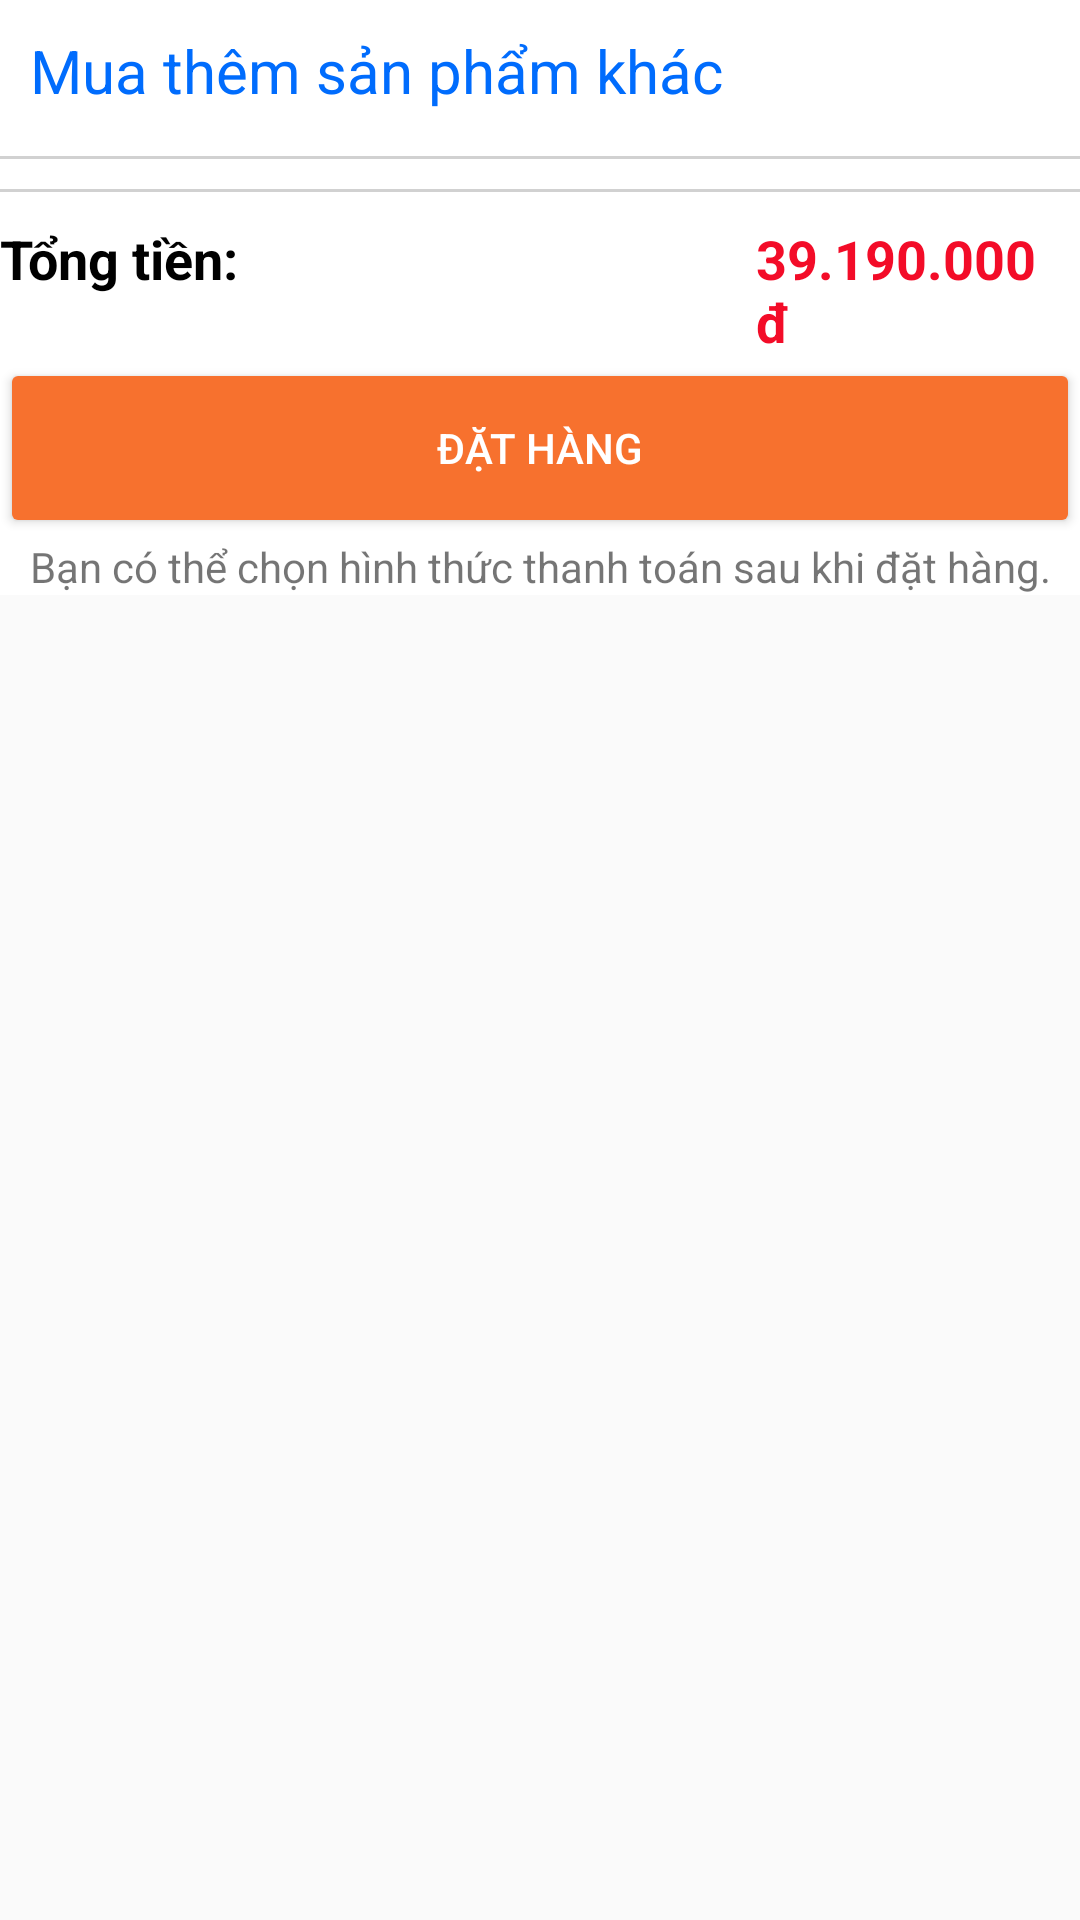

This screen was rendered from an Android layout file. Write that file and the resources it references.
<!-- AndroidManifest.xml: application theme Theme.AppBanLapTop -->
<!-- res/layout/fragment_cart.xml -->
<?xml version="1.0" encoding="utf-8"?>
<FrameLayout xmlns:android="http://schemas.android.com/apk/res/android"
    xmlns:tools="http://schemas.android.com/tools"
    android:layout_width="match_parent"
    android:layout_height="match_parent"
    tools:context=".fragment.CartFragment">

    <ScrollView
        android:background="#fff"
        android:layout_width="match_parent"
        android:layout_height="wrap_content">

        <LinearLayout
            android:layout_width="match_parent"
            android:layout_height="wrap_content"
            android:orientation="vertical">

            <TextView
                android:id="@+id/btnReturnHome"
                android:layout_width="match_parent"
                android:layout_height="wrap_content"
                android:layout_margin="10dp"
                android:text="Mua thêm sản phẩm khác"
                android:textColor="#006cfd"
                android:textSize="20sp" />

            <androidx.recyclerview.widget.RecyclerView
                android:id="@+id/recyclerViewCart"
                android:layout_width="match_parent"
                android:layout_height="wrap_content" />

            <TextView
                android:layout_width="match_parent"
                android:layout_height="1dp"
                android:layout_marginTop="5dp"
                android:background="#d1d1d1" />

            <TextView
                android:layout_width="match_parent"
                android:layout_height="1dp"
                android:layout_marginTop="10dp"
                android:background="#d1d1d1" />

            <LinearLayout
                android:layout_width="match_parent"
                android:layout_height="wrap_content"
                android:layout_marginTop="10dp"
                android:orientation="horizontal">

                <TextView
                    android:layout_width="0dp"
                    android:layout_height="wrap_content"
                    android:layout_weight="0.7"
                    android:text="Tổng tiền:"
                    android:textColor="#000"
                    android:textSize="18sp"
                    android:textStyle="bold" />

                <TextView
                    android:id="@+id/tvTotal"
                    android:layout_width="0dp"
                    android:layout_height="wrap_content"
                    android:layout_weight="0.3"
                    android:text="39.190.000 đ"
                    android:textColor="#f30c28"
                    android:textSize="18sp"
                    android:textStyle="bold" />
            </LinearLayout>

            <Button
                android:id="@+id/btnCheckout"
                android:layout_width="match_parent"
                android:layout_height="60dp"
                android:backgroundTint="#f7712e"
                android:text="ĐẶT HÀNG"
                android:textColor="#fff" />

            <TextView
                android:layout_width="match_parent"
                android:layout_height="wrap_content"
                android:text="Bạn có thể chọn hình thức thanh toán sau khi đặt hàng."
                android:textAlignment="center" />

        </LinearLayout>
    </ScrollView>

</FrameLayout>
<!-- resources referenced by this layout -->
<resources>
  <style name="Theme.AppBanLapTop" parent="Theme.AppCompat.Light.NoActionBar">
          
          <item name="colorPrimary">@color/purple_500</item>
          <item name="colorPrimaryVariant">@color/purple_700</item>
          <item name="colorOnPrimary">@color/white</item>
          
          <item name="colorSecondary">@color/teal_200</item>
          <item name="colorSecondaryVariant">@color/teal_700</item>
          <item name="colorOnSecondary">@color/black</item>
          
          <item name="android:statusBarColor">?attr/colorPrimaryVariant</item>
          
      </style>
  <!-- not gathered from this repository: default colours our renderer supplied (Android Studio template values) -->
  <color name="purple_500">#FF6200EE</color>
  <color name="purple_700">#FF3700B3</color>
  <color name="teal_200">#FF03DAC5</color>
  <color name="teal_700">#FF018786</color>
  <color name="black">#FF000000</color>
  <color name="white">#FFFFFFFF</color>
</resources>
